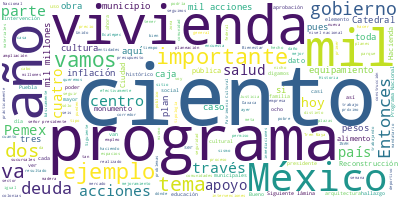

Source data for this figure (header and first rows):
Participante, Texto, Sentimiento, Palabras, Dia, Mes, Anio
PRESIDENTE ANDRES MANUEL LOPEZ OBRADOR, Buenos días. Ánimo., 0.0, 3, 27, 01, 2023
PRESIDENTE ANDRES MANUEL LOPEZ OBRADOR, Hoy vamos a exponer sobre todas las inte…, 0.0, 123, 27, 01, 2023
PRESIDENTE ANDRES MANUEL LOPEZ OBRADOR, Entonces, vamos a informar sobre eso y l…, 0.0, 36, 27, 01, 2023
ROMAN MEYER FALCON, Muy buenos días, compañeros, compañeras.…, 0.0, 10, 27, 01, 2023
ROMAN MEYER FALCON, Bueno, vamos a recapitular lo que son lo…, 0.0, 68, 27, 01, 2023
ROMAN MEYER FALCON, Algunos elementos, que son las variantes…, 0.0, 11, 27, 01, 2023
ROMAN MEYER FALCON, Infraestructura y espacios públicos, que…, 0.0, 10, 27, 01, 2023
ROMAN MEYER FALCON, Apoyos directos y mejoras en la ampliaci…, 0.0, 20, 27, 01, 2023
ROMAN MEYER FALCON, La entrega de escrituras de propiedad., 0.0, 6, 27, 01, 2023
ROMAN MEYER FALCON, Y un tema muy importante, que es la plan…, 0.0, 32, 27, 01, 2023
ROMAN MEYER FALCON, Siguiente lámina. Aquí podemos ver un ma…, 0.0, 37, 27, 01, 2023
ROMAN MEYER FALCON, En el 2020 nos empezamos a concentrar en…, 0.0, 25, 27, 01, 2023
ROMAN MEYER FALCON, En el 2021 tuvo el programa su mayor amp…, 0.0, 73, 27, 01, 2023
ROMAN MEYER FALCON, Datos generales del programa. Hemos lleg…, 0.0, 41, 27, 01, 2023
ROMAN MEYER FALCON, Datos importantes del programa a través …, 0.0, 23, 27, 01, 2023
ROMAN MEYER FALCON, Hemos atendido y beneficiado a una pobla…, 0.0, 53, 27, 01, 2023
ROMAN MEYER FALCON, La tipología, parques y plazas, con el 3…, 0.0, 50, 27, 01, 2023
ROMAN MEYER FALCON, Siguiente lámina. Esto es digamos la pro…, 0.0, 65, 27, 01, 2023
ROMAN MEYER FALCON, Tenemos algunos ejemplos muy breves de c…, 0.0, 24, 27, 01, 2023
ROMAN MEYER FALCON, Siguiente lámina. Tenemos, igual, otros …, 0.0, 62, 27, 01, 2023
ROMAN MEYER FALCON, Siguiente lámina. Tenemos algunas vialid…, 0.0, 55, 27, 01, 2023
ROMAN MEYER FALCON, En educación y cultura, aquí un ejemplo …, 0.0, 37, 27, 01, 2023
ROMAN MEYER FALCON, En Tlaxcoapan, en Hidalgo, Jaltenco, es …, 0.0, 55, 27, 01, 2023
ROMAN MEYER FALCON, San Blas, Cuernavaca, la remodelación co…, 0.0, 57, 27, 01, 2023
ROMAN MEYER FALCON, Tenemos en el caso de educación y cultur…, 0.0, 57, 27, 01, 2023
ROMAN MEYER FALCON, Y en el caso de Progreso un elemento que…, 0.0, 39, 27, 01, 2023
ROMAN MEYER FALCON, Tenemos en lo que corresponde a algunos …, 0.0, 48, 27, 01, 2023
ROMAN MEYER FALCON, Siguiente lámina. Salud y seguridad. Fel…, 0.0, 56, 27, 01, 2023
ROMAN MEYER FALCON, Hemos perdido históricamente el uso de l…, 0.0, 33, 27, 01, 2023
ROMAN MEYER FALCON, Algunos ejemplos en el caso de Sonora, e…, 0.0, 18, 27, 01, 2023
ROMAN MEYER FALCON, Siguiente lámina. Tendríamos algo muy im…, 0.0, 58, 27, 01, 2023
ROMAN MEYER FALCON, Son algunos mercados que reconstruimos p…, 0.0, 72, 27, 01, 2023
ROMAN MEYER FALCON, Siguiente lámina. Igual, seguimos alguno…, 0.0, 22, 27, 01, 2023
ROMAN MEYER FALCON, En temas de deporte en el caso de San Bl…, 0.0, 41, 27, 01, 2023
ROMAN MEYER FALCON, En la siguiente lámina tendríamos, igual…, 0.0, 84, 27, 01, 2023
ROMAN MEYER FALCON, Siguiente lámina. Algún tema, aquí estam…, 0.0, 52, 27, 01, 2023
ROMAN MEYER FALCON, Es un mensaje, digamos, muy contundente …, 0.0, 62, 27, 01, 2023
ROMAN MEYER FALCON, Algunos reconocimientos que hemos tenido…, 0.0, 14, 27, 01, 2023
ROMAN MEYER FALCON, Siguiente lámina, un tema muy importante…, 0.0, 49, 27, 01, 2023
ROMAN MEYER FALCON, Un dato muy importante y lamentable es q…, 0.0, 43, 27, 01, 2023
ROMAN MEYER FALCON, Un elemento fundamental en el tema de pl…, 0.0, 47, 27, 01, 2023
ROMAN MEYER FALCON, Hoy en día hemos implementado cuatro pro…, 0.0, 36, 27, 01, 2023
ROMAN MEYER FALCON, Ocho programas metropolitanos, cuatro es…, 0.0, 55, 27, 01, 2023
ROMAN MEYER FALCON, Sería cuanto, señor presidente., 0.0, 4, 27, 01, 2023
EDNA VEGA RANGEL, Con su permiso, señor presidente. Buenos…, 0.0, 11, 27, 01, 2023
EDNA VEGA RANGEL, En esta parte de la exposición queremos …, 0.0, 24, 27, 01, 2023
EDNA VEGA RANGEL, En la primera parte, los resultados que …, 0.0, 41, 27, 01, 2023
EDNA VEGA RANGEL, Así es la distribución: seis mil 43 acci…, 0.0, 24, 27, 01, 2023
EDNA VEGA RANGEL, En salud, 161 acciones, cinco mil 852 mi…, 0.0, 10, 27, 01, 2023
EDNA VEGA RANGEL, Por parte del Instituto Nacional de Antr…, 0.0, 24, 27, 01, 2023
EDNA VEGA RANGEL, Por parte de la Dirección General de Sit…, 0.0, 22, 27, 01, 2023
EDNA VEGA RANGEL, Y en vivienda 60 mil 750 acciones, nueve…, 0.0, 13, 27, 01, 2023
EDNA VEGA RANGEL, Ustedes pueden ver, se ha desarrollado e…, 0.0, 24, 27, 01, 2023
EDNA VEGA RANGEL, Los avances generales los podemos ver de…, 0.0, 53, 27, 01, 2023
EDNA VEGA RANGEL, Estos son sólo algunos ejemplos de los d…, 0.0, 29, 27, 01, 2023
EDNA VEGA RANGEL, En la siguiente podemos ver particularme…, 0.0, 65, 27, 01, 2023
EDNA VEGA RANGEL, ¿Para 2023 qué se tiene proyectado y con…, 0.0, 14, 27, 01, 2023
EDNA VEGA RANGEL, Son 14 acciones del sector salud, de cul…, 0.0, 55, 27, 01, 2023
EDNA VEGA RANGEL, En la siguiente aquí ya pasamos al tema …, 0.0, 73, 27, 01, 2023
EDNA VEGA RANGEL, Estas acciones de vivienda están enfocad…, 0.0, 70, 27, 01, 2023
... 137 more rows
